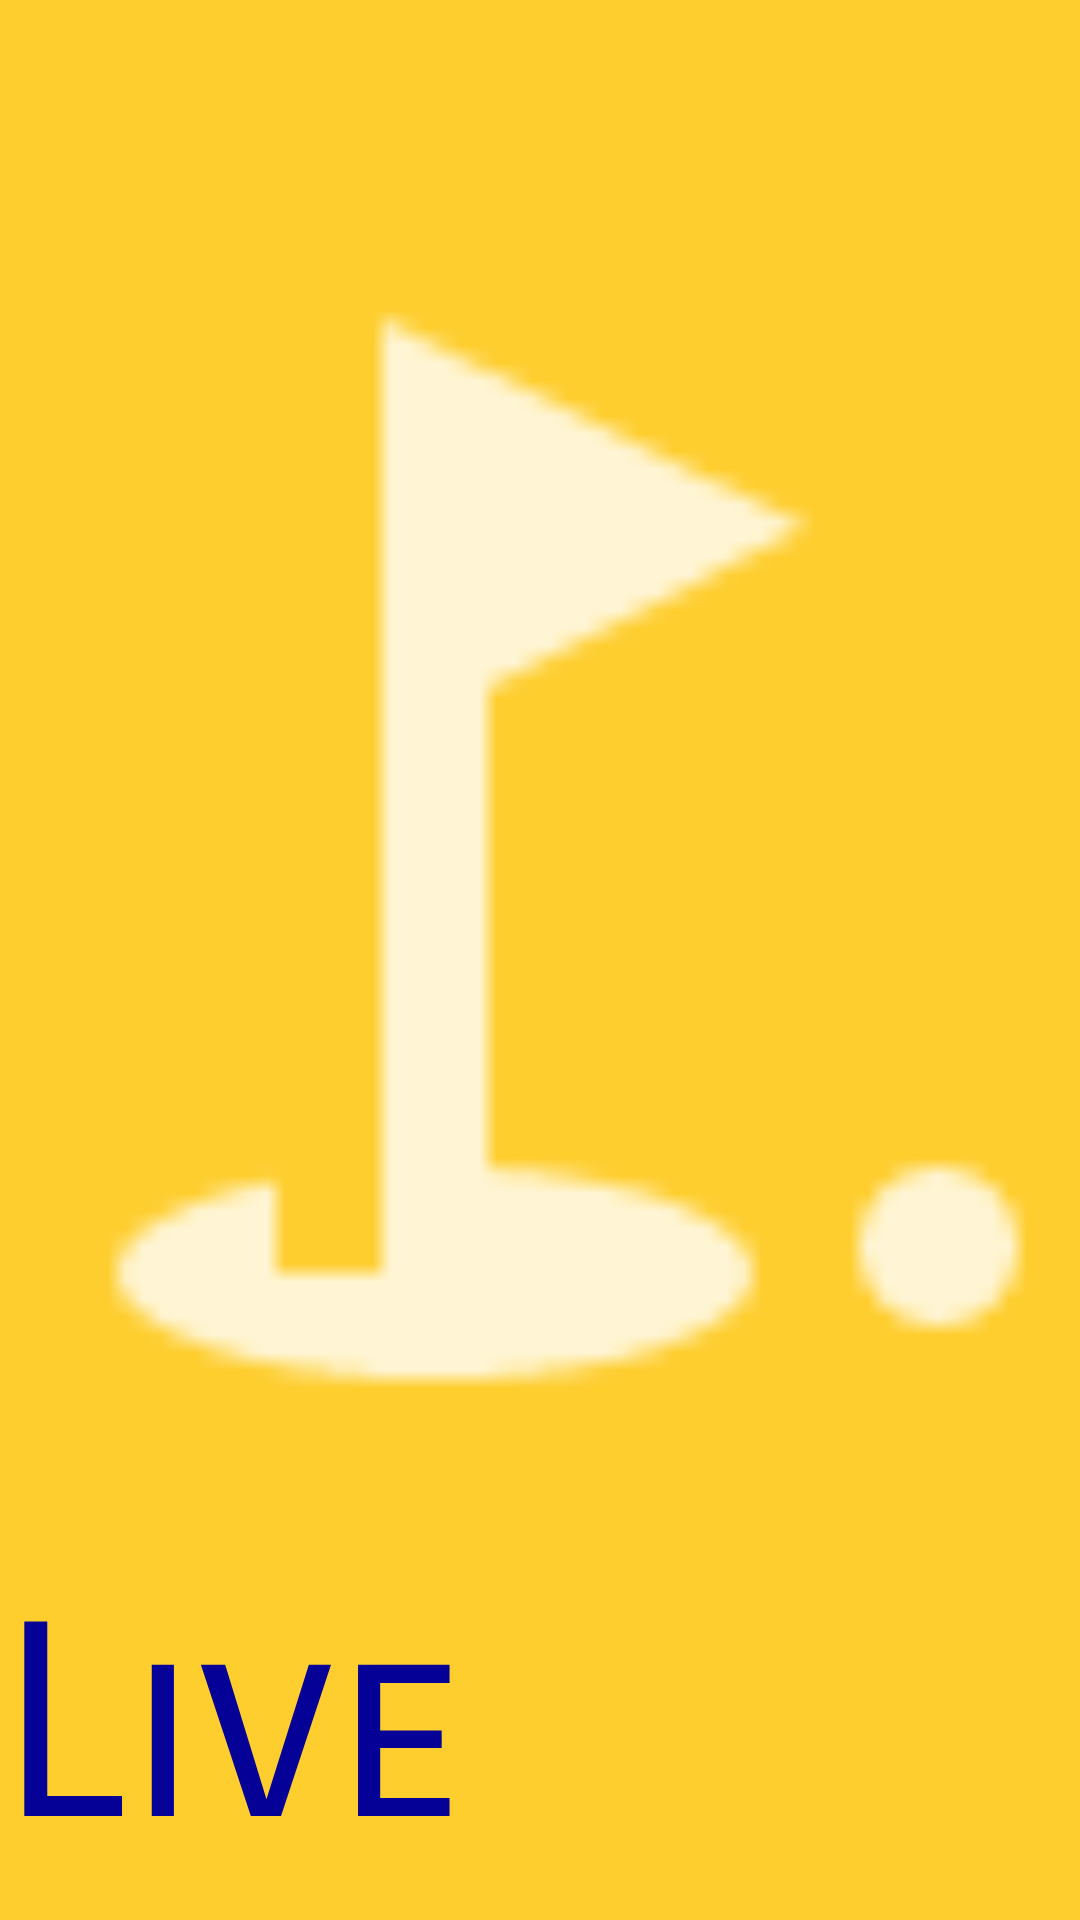

Reconstruct the res/layout file that produces this screen, plus the resources it refers to.
<!-- AndroidManifest.xml: application theme Theme.LiveMART -->
<!-- res/layout/activity_main.xml -->
<?xml version="1.0" encoding="utf-8"?>
<androidx.constraintlayout.widget.ConstraintLayout xmlns:android="http://schemas.android.com/apk/res/android"
    xmlns:app="http://schemas.android.com/apk/res-auto"
    xmlns:tools="http://schemas.android.com/tools"
    android:layout_width="match_parent"
    android:layout_height="match_parent"
    tools:context=".MainActivity"
    android:background="#fece2f">

    <ImageView
        android:id="@+id/imageView"
        android:layout_width="424dp"
        android:layout_height="514dp"
        android:layout_marginStart="10dp"
        android:layout_marginLeft="10dp"
        android:layout_marginTop="10dp"
        android:layout_marginEnd="10dp"
        android:layout_marginRight="10dp"
        android:src="@drawable/logo_flag"
        app:layout_constraintBottom_toBottomOf="parent"
        app:layout_constraintEnd_toEndOf="parent"
        app:layout_constraintStart_toStartOf="parent"
        app:layout_constraintTop_toTopOf="parent"
        app:layout_constraintVertical_bias="0.139" />

    <TextView
        android:id="@+id/textView"
        android:layout_width="wrap_content"
        android:layout_height="wrap_content"
        android:fontFamily="sans-serif-smallcaps"
        android:text="Live Mart"
        android:textColor="#050096"
        android:textSize="90sp"
        app:layout_constraintBottom_toBottomOf="parent"
        app:layout_constraintEnd_toEndOf="parent"
        app:layout_constraintStart_toStartOf="parent"
        app:layout_constraintTop_toBottomOf="@+id/imageView"
        app:layout_constraintVertical_bias="0.155" />

    <TextView
        android:id="@+id/textView2"
        android:layout_width="291dp"
        android:layout_height="61dp"
        android:text="A Smart Online Delivery system"
        android:textColor="#002196"
        android:textSize="20sp"
        app:flow_horizontalAlign="center"
        app:flow_verticalAlign="center"
        app:layout_constraintBottom_toBottomOf="parent"
        app:layout_constraintEnd_toEndOf="parent"
        app:layout_constraintStart_toStartOf="parent"
        app:layout_constraintTop_toBottomOf="@+id/textView"
        app:layout_constraintVertical_bias="0.137" />


</androidx.constraintlayout.widget.ConstraintLayout>
<!-- resources referenced by this layout -->
<resources>
  <!-- drawable logo_flag: png bitmap (drawable-hdpi, 287 bytes) -->
  <style name="Theme.LiveMART" parent="Theme.MaterialComponents.DayNight.NoActionBar">
          
          <item name="colorPrimary">@color/purple_500</item>
          <item name="colorPrimaryVariant">@color/purple_700</item>
          <item name="colorOnPrimary">@color/white</item>
          
          <item name="colorSecondary">@color/teal_200</item>
          <item name="colorSecondaryVariant">@color/teal_700</item>
          <item name="colorOnSecondary">@color/black</item>
          
          <item name="android:statusBarColor" tools:targetApi="l">?attr/colorPrimaryVariant</item>
          
      </style>
  <color name="purple_500">#FF6200EE</color>
  <color name="purple_700">#FF3700B3</color>
  <color name="white">#FFFFFFFF</color>
  <color name="teal_200">#FF03DAC5</color>
  <color name="teal_700">#FF018786</color>
  <color name="black">#FF000000</color>
</resources>
